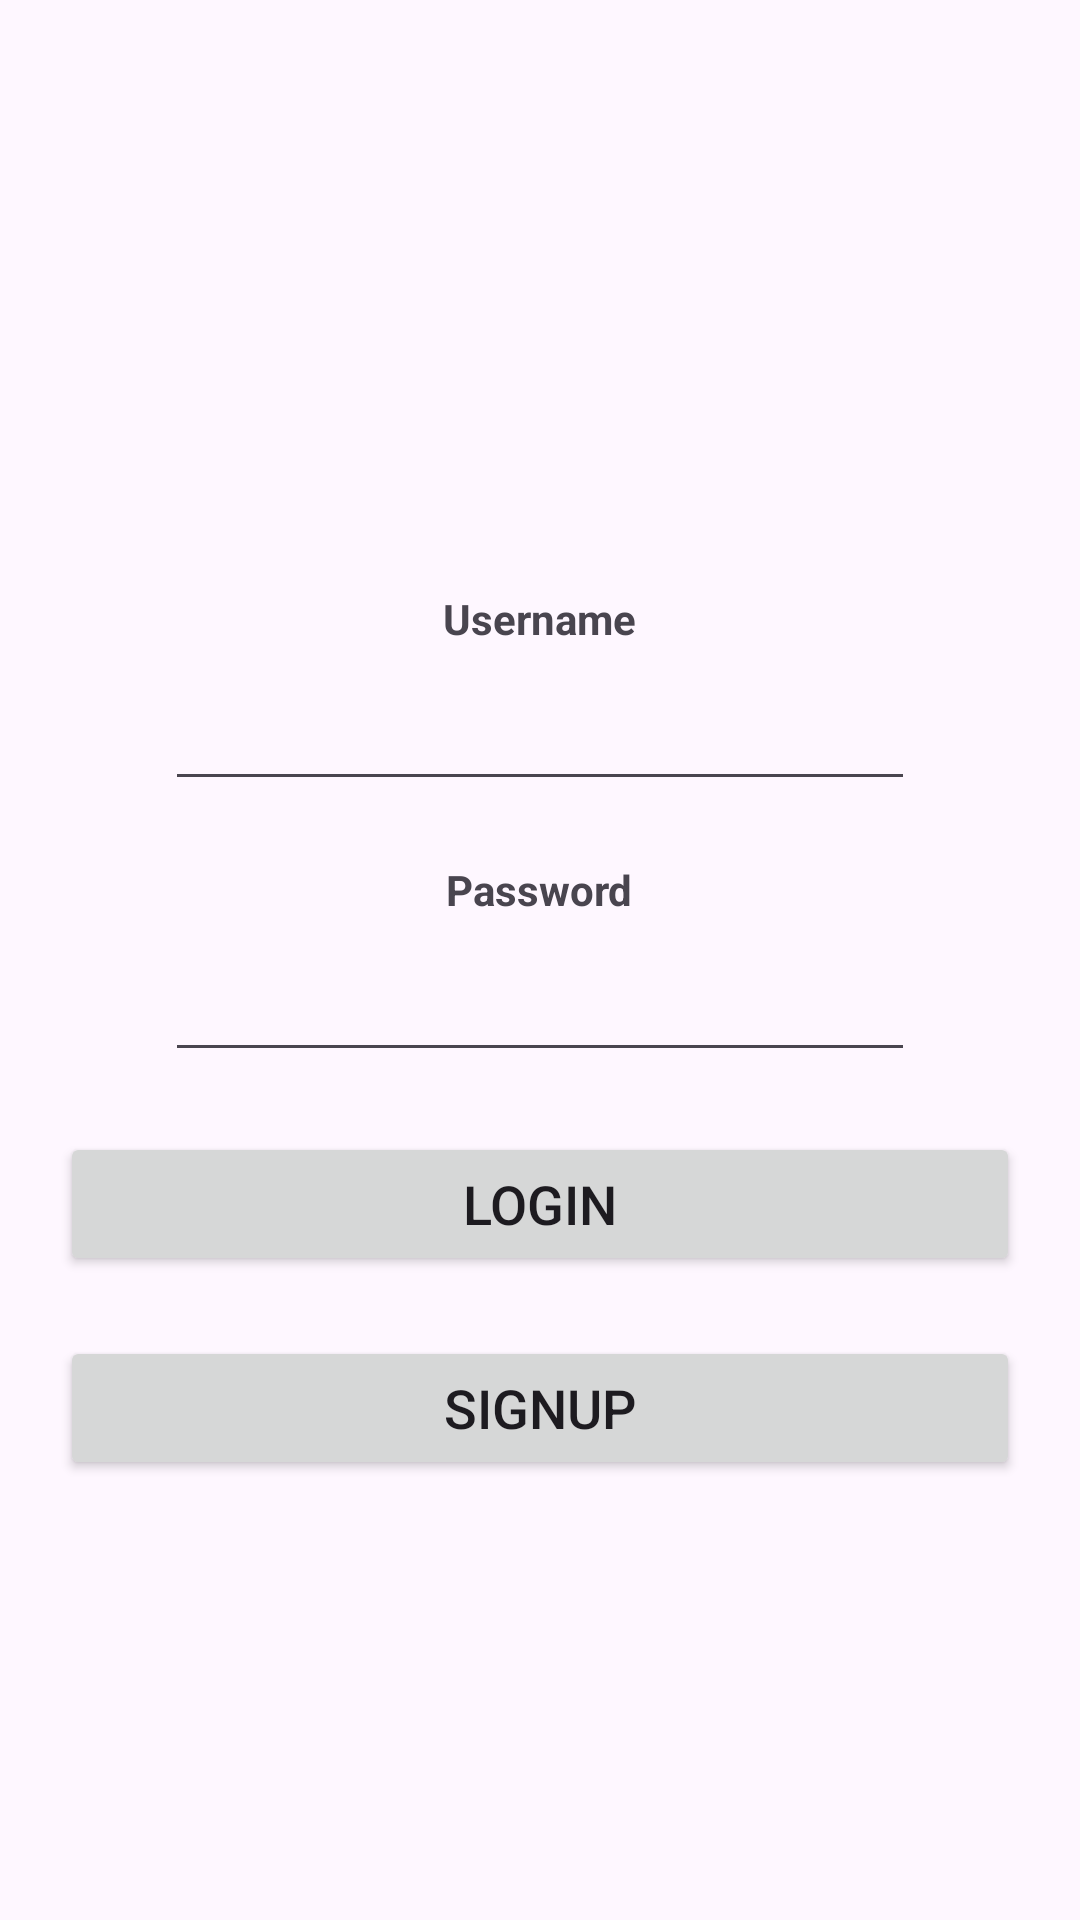

This screen was rendered from an Android layout file. Write that file and the resources it references.
<!-- AndroidManifest.xml: application theme Theme.FinalsAct1 -->
<!-- res/layout/activity_login.xml -->
<?xml version="1.0" encoding="utf-8"?>
<FrameLayout xmlns:android="http://schemas.android.com/apk/res/android"
    android:layout_width="match_parent"
    android:layout_height="match_parent"
    android:layout_margin="20dp">

    <RelativeLayout
        android:layout_width="wrap_content"
        android:layout_height="wrap_content"
        android:layout_gravity="center"
        android:layout_margin="20dp">

    <TextView
        android:id="@+id/txtUser"
        android:layout_width="wrap_content"
        android:layout_height="wrap_content"
        android:text="@string/login_user"
        android:layout_centerHorizontal="true"
        android:layout_marginTop="50dp"
        android:textStyle="bold"/>

    <EditText
        android:id="@+id/inputUser"
        android:layout_width="250dp"
        android:layout_height="wrap_content"
        android:textSize="18sp"
        android:layout_below="@id/txtUser"
        android:layout_centerHorizontal="true"
        android:layout_marginTop="10dp" />

    <TextView
        android:id="@+id/txtPass"
        android:layout_width="wrap_content"
        android:layout_height="wrap_content"
        android:text="@string/login_pass"
        android:layout_below="@id/inputUser"
        android:layout_centerHorizontal="true"
        android:layout_marginTop="20dp"
        android:textStyle="bold"/>

    <EditText
        android:id="@+id/inputPass"
        android:layout_width="250dp"
        android:layout_height="wrap_content"
        android:textSize="18sp"
        android:inputType="textPassword"
        android:layout_below="@id/txtPass"
        android:layout_centerHorizontal="true"
        android:layout_marginTop="10dp" />

    <Button
        android:id="@+id/btnLogin"
        android:layout_width="match_parent"
        android:layout_height="wrap_content"
        android:text="@string/btnLoginTxt"
        android:textSize="18sp"
        android:layout_below="@+id/inputPass"
        android:layout_marginTop="20dp" />

    <Button
        android:id="@+id/btnSignup"
        android:layout_width="match_parent"
        android:layout_height="wrap_content"
        android:text="@string/btnSignupTxt"
        android:textSize="18sp"
        android:layout_below="@+id/btnLogin"
        android:layout_marginTop="20dp" />

    </RelativeLayout>
</FrameLayout>
<!-- resources referenced by this layout -->
<resources>
  <string name="btnLoginTxt">LOGIN</string>
  <string name="btnSignupTxt">SIGNUP</string>
  <string name="login_pass">Password</string>
  <string name="login_user">Username</string>
  <style name="Theme.FinalsAct1" parent="Base.Theme.FinalsAct1" />
  <style name="Base.Theme.FinalsAct1" parent="Theme.Material3.DayNight.NoActionBar">
          
          
      </style>
</resources>
